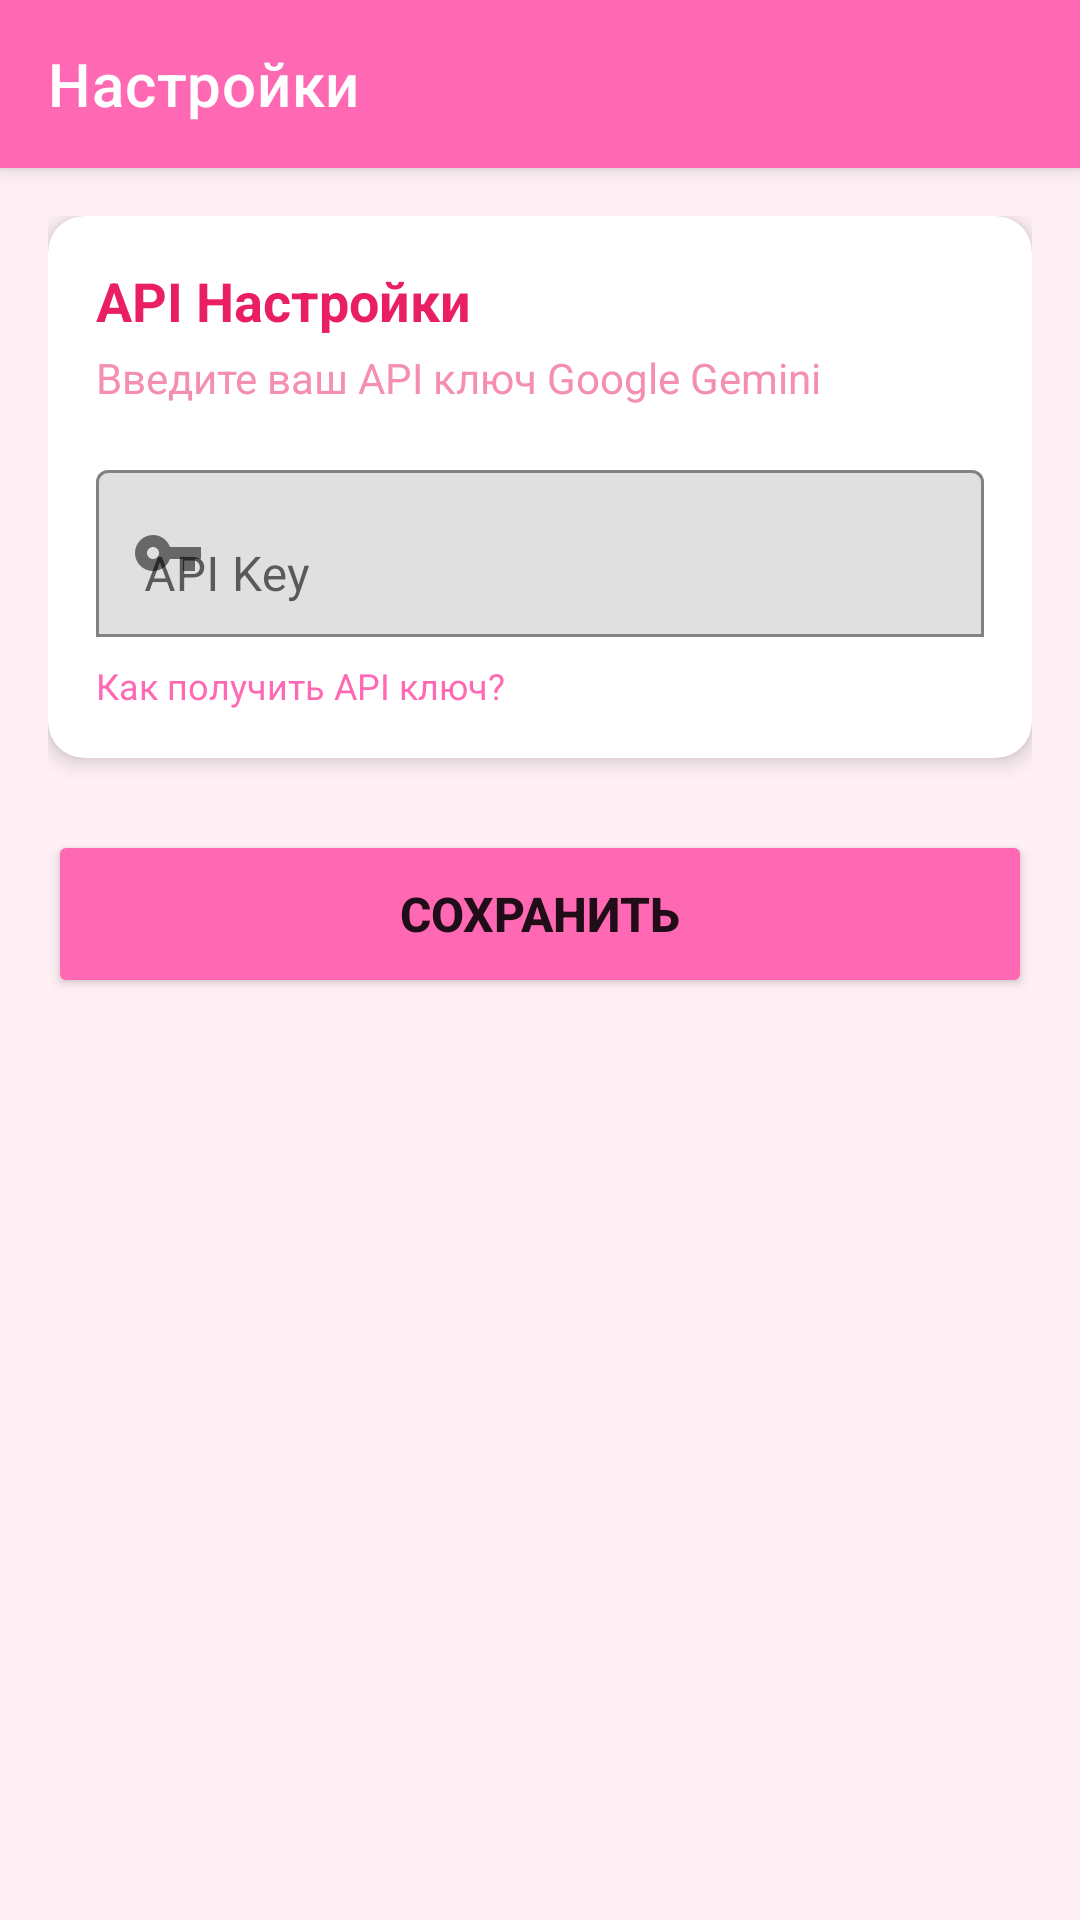

Write the Android layout XML for this screen, with the resource values it uses.
<!-- AndroidManifest.xml: application theme Theme.AnimeWaifuApp -->
<!-- res/layout/activity_settings.xml -->
<?xml version="1.0" encoding="utf-8"?>
<androidx.coordinatorlayout.widget.CoordinatorLayout
    xmlns:android="http://schemas.android.com/apk/res/android"
    xmlns:app="http://schemas.android.com/apk/res-auto"
    android:layout_width="match_parent"
    android:layout_height="match_parent"
    android:background="#FFF0F5">

    <com.google.android.material.appbar.AppBarLayout
        android:layout_width="match_parent"
        android:layout_height="wrap_content">

        <androidx.appcompat.widget.Toolbar
            android:id="@+id/toolbar"
            android:layout_width="match_parent"
            android:layout_height="?attr/actionBarSize"
            android:background="@color/pink_primary"
            app:title="Настройки"
            app:titleTextColor="@android:color/white"/>

    </com.google.android.material.appbar.AppBarLayout>

    <ScrollView
        android:layout_width="match_parent"
        android:layout_height="match_parent"
        app:layout_behavior="@string/appbar_scrolling_view_behavior">

        <LinearLayout
            android:layout_width="match_parent"
            android:layout_height="wrap_content"
            android:orientation="vertical"
            android:padding="16dp">

            <com.google.android.material.card.MaterialCardView
                android:layout_width="match_parent"
                android:layout_height="wrap_content"
                app:cardCornerRadius="12dp"
                app:cardElevation="4dp"
                android:layout_marginBottom="16dp">

                <LinearLayout
                    android:layout_width="match_parent"
                    android:layout_height="wrap_content"
                    android:orientation="vertical"
                    android:padding="16dp">

                    <TextView
                        android:layout_width="wrap_content"
                        android:layout_height="wrap_content"
                        android:text="API Настройки"
                        android:textSize="18sp"
                        android:textStyle="bold"
                        android:textColor="@color/pink_dark"/>

                    <TextView
                        android:layout_width="wrap_content"
                        android:layout_height="wrap_content"
                        android:text="Введите ваш API ключ Google Gemini"
                        android:textSize="14sp"
                        android:textColor="@color/pink_medium"
                        android:layout_marginTop="4dp"
                        android:layout_marginBottom="16dp"/>

                    <com.google.android.material.textfield.TextInputLayout
                        android:layout_width="match_parent"
                        android:layout_height="wrap_content"
                        android:hint="API Key"
                        app:boxBackgroundMode="outline"
                        app:startIconDrawable="@drawable/ic_key">

                        <com.google.android.material.textfield.TextInputEditText
                            android:id="@+id/edit_text_api_key"
                            android:layout_width="match_parent"
                            android:layout_height="wrap_content"
                            android:inputType="text"
                            android:singleLine="true"/>

                    </com.google.android.material.textfield.TextInputLayout>

                    <TextView
                        android:id="@+id/text_get_api_key"
                        android:layout_width="wrap_content"
                        android:layout_height="wrap_content"
                        android:text="Как получить API ключ?"
                        android:textSize="12sp"
                        android:textColor="@color/pink_primary"
                        android:layout_marginTop="8dp"
                        android:clickable="true"
                        android:focusable="true"/>

                </LinearLayout>

            </com.google.android.material.card.MaterialCardView>

            <Button
                android:id="@+id/button_save"
                android:layout_width="match_parent"
                android:layout_height="56dp"
                android:text="Сохранить"
                android:textSize="16sp"
                android:textStyle="bold"
                android:layout_marginTop="8dp"
                app:cornerRadius="28dp"
                android:backgroundTint="@color/pink_primary"/>

        </LinearLayout>

    </ScrollView>

</androidx.coordinatorlayout.widget.CoordinatorLayout>
<!-- resources referenced by this layout -->
<resources>
  <color name="pink_dark">#E91E63</color>
  <color name="pink_medium">#F48FB1</color>
  <color name="pink_primary">#FF69B4</color>
  <!-- drawable ic_key (drawable) -->
  <?xml version="1.0" encoding="utf-8"?>
  <vector xmlns:android="http://schemas.android.com/apk/res/android"
      android:width="24dp"
      android:height="24dp"
      android:viewportWidth="24"
      android:viewportHeight="24">
      <path
          android:fillColor="#FF69B4"
          android:pathData="M12.65,10C11.83,7.67 9.61,6 7,6c-3.31,0 -6,2.69 -6,6s2.69,6 6,6c2.61,0 4.83,-1.67 5.65,-4H17v4h4v-4h2v-4H12.65zM7,14c-1.1,0 -2,-0.9 -2,-2s0.9,-2 2,-2s2,0.9 2,2S8.1,14 7,14z"/>
  </vector>
  <style name="Theme.AnimeWaifuApp" parent="Theme.MaterialComponents.DayNight.NoActionBar">
          <item name="colorPrimary">@color/pink_primary</item>
          <item name="colorPrimaryVariant">@color/pink_dark</item>
          <item name="colorOnPrimary">@color/white</item>
          <item name="colorSecondary">@color/purple_primary</item>
          <item name="colorSecondaryVariant">@color/purple_dark</item>
          <item name="colorOnSecondary">@color/white</item>
          <item name="android:statusBarColor">@color/pink_dark</item>
      </style>
  <color name="white">#FFFFFF</color>
  <color name="purple_primary">#9C27B0</color>
  <color name="purple_dark">#7B1FA2</color>
</resources>
